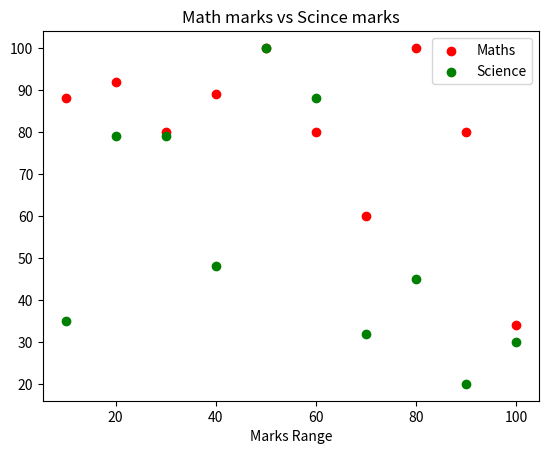

Write Python code to recreate this figure.
import numpy as np
import matplotlib.pyplot as plt

math_marks = np.array([88,92,80,89,100,80,60,100,80,34])
science_marks = np.array([35,79,79,48,100,88,32,45,20,30])
marks_range = np.array([10,20,30,40,50,60,70,80,90,100])
plt.xlabel("Marks Range")
plt.title("Math marks vs Scince marks")
plt.scatter(marks_range,math_marks,color="red",label="Maths")
plt.scatter(marks_range,science_marks,color="green",label="Science")
plt.legend()
plt.show()
